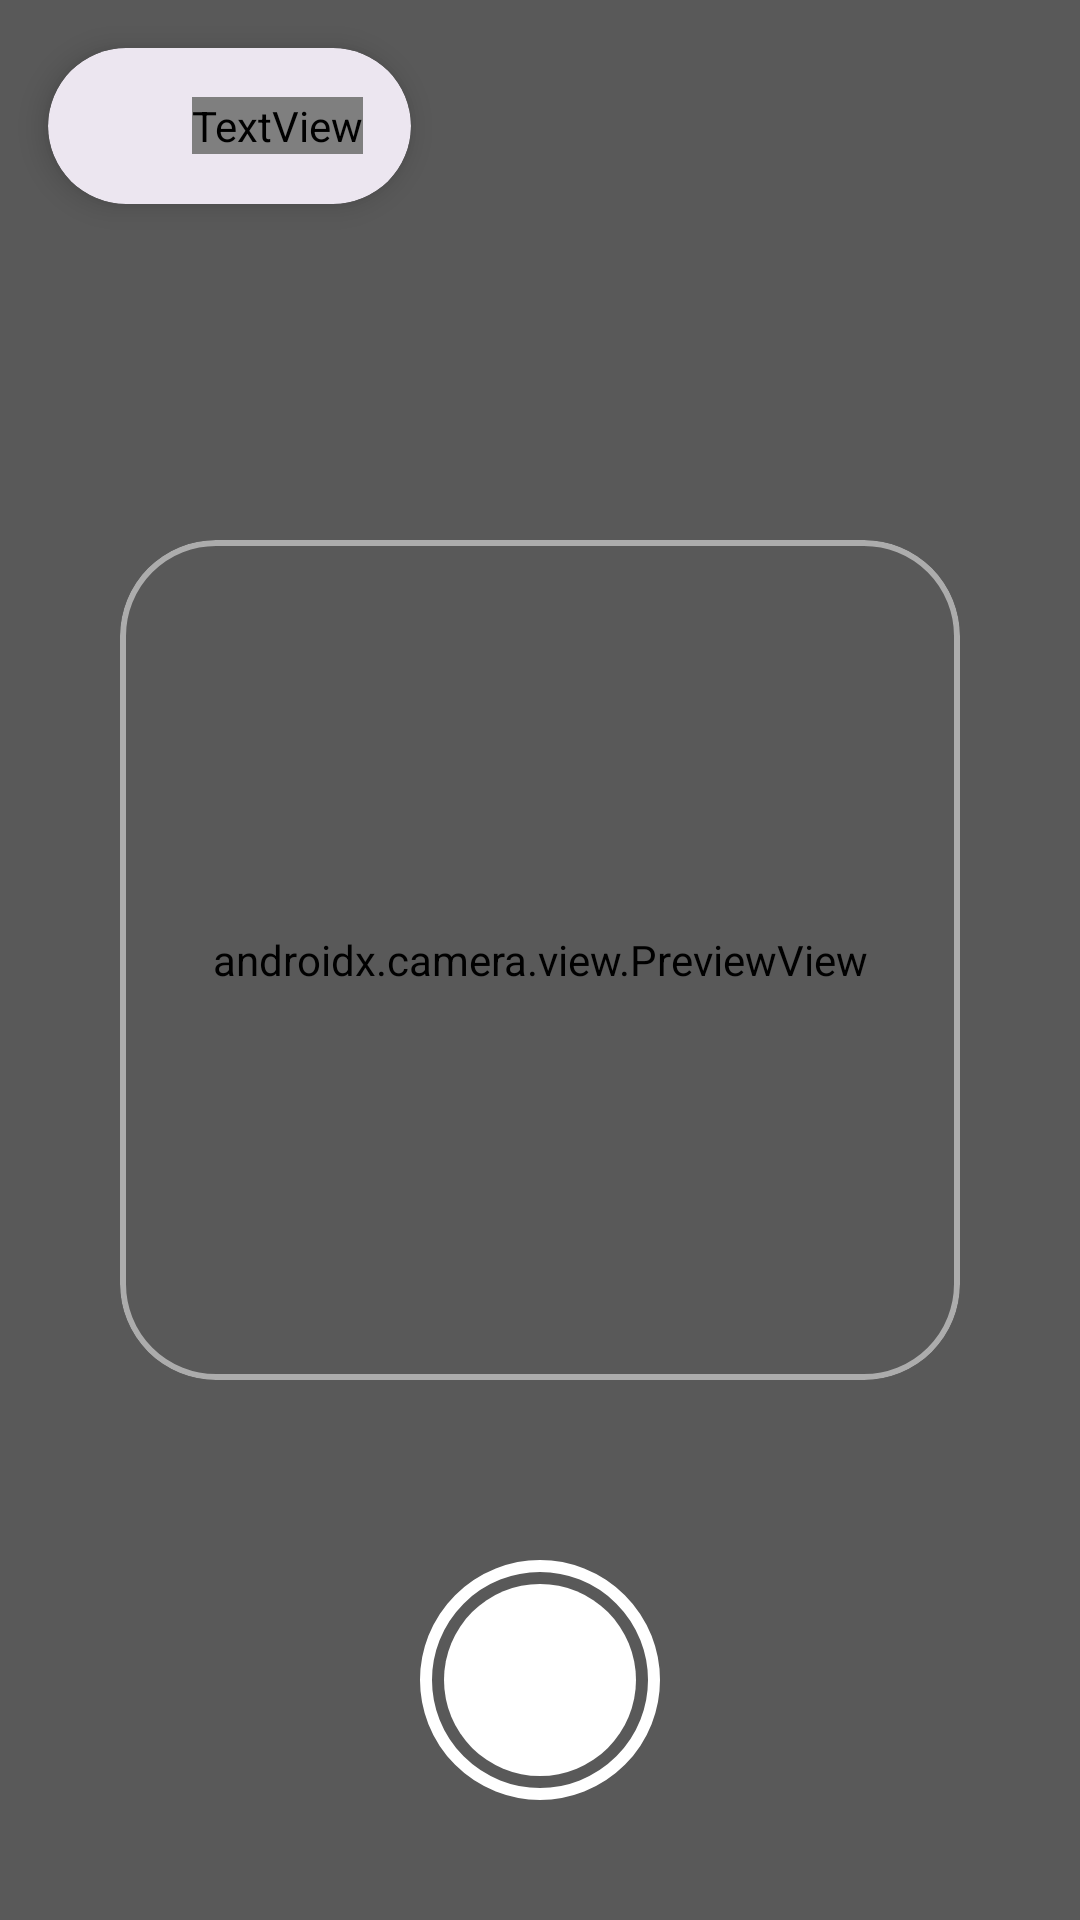

Layout XML and referenced resources for this Android screen:
<!-- AndroidManifest.xml: application theme Theme.ScaScan -->
<!-- res/layout/fragment_camera.xml -->
<?xml version="1.0" encoding="utf-8"?>
<androidx.constraintlayout.widget.ConstraintLayout
    xmlns:android="http://schemas.android.com/apk/res/android"
    xmlns:app="http://schemas.android.com/apk/res-auto"
    android:layout_width="match_parent"
    android:layout_height="match_parent"
    android:background="@android:color/black">

    
    <androidx.camera.view.PreviewView
        android:id="@+id/viewFinder"
        android:layout_width="0dp"
        android:layout_height="0dp"
        app:layout_constraintTop_toTopOf="parent"
        app:layout_constraintBottom_toBottomOf="parent"
        app:layout_constraintStart_toStartOf="parent"
        app:layout_constraintEnd_toEndOf="parent" />

    
    <View
        android:id="@+id/framingOverlay"
        android:layout_width="match_parent"
        android:layout_height="match_parent"
        android:background="#4D000000"
        android:clickable="false"
        android:focusable="false"
        android:importantForAccessibility="no" />

    <com.google.android.material.card.MaterialCardView
        android:layout_width="280dp"
        android:layout_height="280dp"
        app:layout_constraintTop_toTopOf="parent"
        app:layout_constraintBottom_toBottomOf="parent"
        app:layout_constraintStart_toStartOf="parent"
        app:layout_constraintEnd_toEndOf="parent"
        app:cardCornerRadius="32dp"
        app:cardElevation="0dp"
        app:strokeColor="#80FFFFFF"
        app:strokeWidth="2dp"
        app:cardBackgroundColor="@android:color/transparent"
        android:clickable="false"
        android:focusable="false"
        android:importantForAccessibility="no">

        <View
            android:layout_width="match_parent"
            android:layout_height="match_parent"
            android:background="@android:color/transparent"
            android:clickable="false"
            android:focusable="false" />
    </com.google.android.material.card.MaterialCardView>

    <TextView
        android:layout_width="wrap_content"
        android:layout_height="wrap_content"
        android:text="@string/camera_frame_hint"
        android:textColor="@android:color/white"
        android:alpha="0.8"
        style="@style/TextAppearance.Material3.BodyMedium"
        android:layout_marginTop="16dp"
        app:layout_constraintTop_toBottomOf="@+id/viewFinder"
        app:layout_constraintBottom_toTopOf="@+id/captureButton"
        app:layout_constraintStart_toStartOf="parent"
        app:layout_constraintEnd_toEndOf="parent"
        app:layout_constraintVertical_bias="0.1" />

    
    <com.google.android.material.card.MaterialCardView
        android:id="@+id/topBar"
        style="@style/Widget.App.PillBar"
        android:layout_width="wrap_content"
        android:layout_height="52dp"
        android:layout_marginStart="16dp"
        android:layout_marginTop="16dp"
        app:layout_constraintTop_toTopOf="parent"
        app:layout_constraintStart_toStartOf="parent"
        app:cardBackgroundColor="?attr/colorSurfaceContainerHigh">

        <LinearLayout
            android:layout_width="wrap_content"
            android:layout_height="match_parent"
            android:orientation="horizontal"
            android:paddingStart="4dp"
            android:paddingEnd="16dp"
            android:gravity="center_vertical">

            <ImageButton
                android:id="@+id/btnBack"
                android:layout_width="44dp"
                android:layout_height="44dp"
                android:src="@drawable/ic_arrow_back"
                android:background="?attr/selectableItemBackgroundBorderless"
                android:tint="?attr/colorOnSurface"
                android:padding="10dp"
                android:contentDescription="@string/label_camera" />

            <TextView
                android:layout_width="wrap_content"
                android:layout_height="wrap_content"
                android:text="@string/label_camera"
                style="@style/TextAppearance.Material3.TitleSmall"
                android:textColor="?attr/colorOnSurface" />
        </LinearLayout>
    </com.google.android.material.card.MaterialCardView>

    
    <com.google.android.material.card.MaterialCardView
        android:id="@+id/analyzingBar"
        android:layout_width="wrap_content"
        android:layout_height="52dp"
        android:visibility="gone"
        app:layout_constraintTop_toTopOf="parent"
        app:layout_constraintBottom_toBottomOf="parent"
        app:layout_constraintStart_toStartOf="parent"
        app:layout_constraintEnd_toEndOf="parent"
        app:cardCornerRadius="26dp"
        app:cardElevation="6dp"
        app:cardBackgroundColor="?attr/colorSurfaceVariant"
        app:strokeWidth="0dp">

        <LinearLayout
            android:layout_width="wrap_content"
            android:layout_height="match_parent"
            android:orientation="horizontal"
            android:paddingHorizontal="20dp"
            android:gravity="center_vertical">

            <ProgressBar
                android:id="@+id/progressBar"
                android:layout_width="20dp"
                android:layout_height="20dp"
                android:layout_marginEnd="12dp" />

            <TextView
                android:layout_width="wrap_content"
                android:layout_height="wrap_content"
                android:text="@string/analyzing"
                style="@style/TextAppearance.Material3.TitleSmall"
                android:textColor="?attr/colorOnSurfaceVariant" />
        </LinearLayout>
    </com.google.android.material.card.MaterialCardView>

    
    <ImageButton
        android:id="@+id/captureButton"
        android:layout_width="80dp"
        android:layout_height="80dp"
        android:layout_marginBottom="40dp"
        android:src="@drawable/shutter_button"
        android:background="?attr/selectableItemBackgroundBorderless"
        android:contentDescription="@string/btn_take_photo"
        app:layout_constraintBottom_toBottomOf="parent"
        app:layout_constraintStart_toStartOf="parent"
        app:layout_constraintEnd_toEndOf="parent" />

</androidx.constraintlayout.widget.ConstraintLayout>
<!-- resources referenced by this layout -->
<resources>
  <!-- drawable shutter_button (drawable) -->
  <?xml version="1.0" encoding="utf-8"?>
  <layer-list xmlns:android="http://schemas.android.com/apk/res/android">
      
      <item>
          <shape android:shape="oval">
              <stroke
                  android:width="4dp"
                  android:color="@android:color/white" />
              <size
                  android:width="80dp"
                  android:height="80dp" />
          </shape>
      </item>
      
      <item
          android:bottom="8dp"
          android:left="8dp"
          android:right="8dp"
          android:top="8dp">
          <shape android:shape="oval">
              <solid android:color="@android:color/white" />
          </shape>
      </item>
  </layer-list>
  <string name="analyzing">Analyzing…</string>
  <string name="btn_take_photo">Take a Photo</string>
  <string name="camera_frame_hint">Frame the food within the square</string>
  <string name="label_camera">Take Photo</string>
  <style name="Widget.App.PillBar" parent="Widget.Material3.CardView.Filled">
          <item name="shapeAppearance">@style/ShapeAppearance.App.PillBar</item>
          <item name="cardElevation">6dp</item>
          <item name="strokeWidth">0dp</item>
      </style>
  <style name="ShapeAppearance.App.PillBar" parent="">
          <item name="cornerFamily">rounded</item>
          <item name="cornerSize">50%</item>
      </style>
  <color name="colorPrimary">#386A20</color>
  <color name="colorOnPrimary">#FFFFFF</color>
  <color name="colorBackground">#F9FBF2</color>
  <style name="ShapeAppearance.App.Pill" parent="">
          <item name="cornerFamily">rounded</item>
          <item name="cornerSize">50%</item>
      </style>
  <style name="ShapeAppearance.App.LargeRounded" parent="">
          <item name="cornerFamily">rounded</item>
          <item name="cornerSize">28dp</item>
      </style>
  <style name="Widget.App.Button" parent="Widget.Material3.Button">
          <item name="shapeAppearance">@style/ShapeAppearance.App.Pill</item>
          <item name="android:paddingStart">24dp</item>
          <item name="android:paddingEnd">24dp</item>
      </style>
  <style name="Widget.App.Button.Outlined" parent="Widget.Material3.Button.OutlinedButton">
          <item name="shapeAppearance">@style/ShapeAppearance.App.Pill</item>
          <item name="android:paddingStart">24dp</item>
          <item name="android:paddingEnd">24dp</item>
      </style>
  <style name="Widget.App.FloatingActionButton" parent="Widget.Material3.FloatingActionButton.Large.Primary">
          <item name="shapeAppearance">@style/ShapeAppearance.App.Pill</item>
      </style>
  <style name="Widget.App.ExtendedFab" parent="Widget.Material3.ExtendedFloatingActionButton.Primary">
          <item name="shapeAppearance">@style/ShapeAppearance.App.Pill</item>
      </style>
  <style name="Widget.App.Card" parent="Widget.Material3.CardView.Filled">
          <item name="shapeAppearance">@style/ShapeAppearance.App.LargeRounded</item>
          <item name="cardElevation">0dp</item>
          <item name="strokeWidth">0dp</item>
      </style>
</resources>
